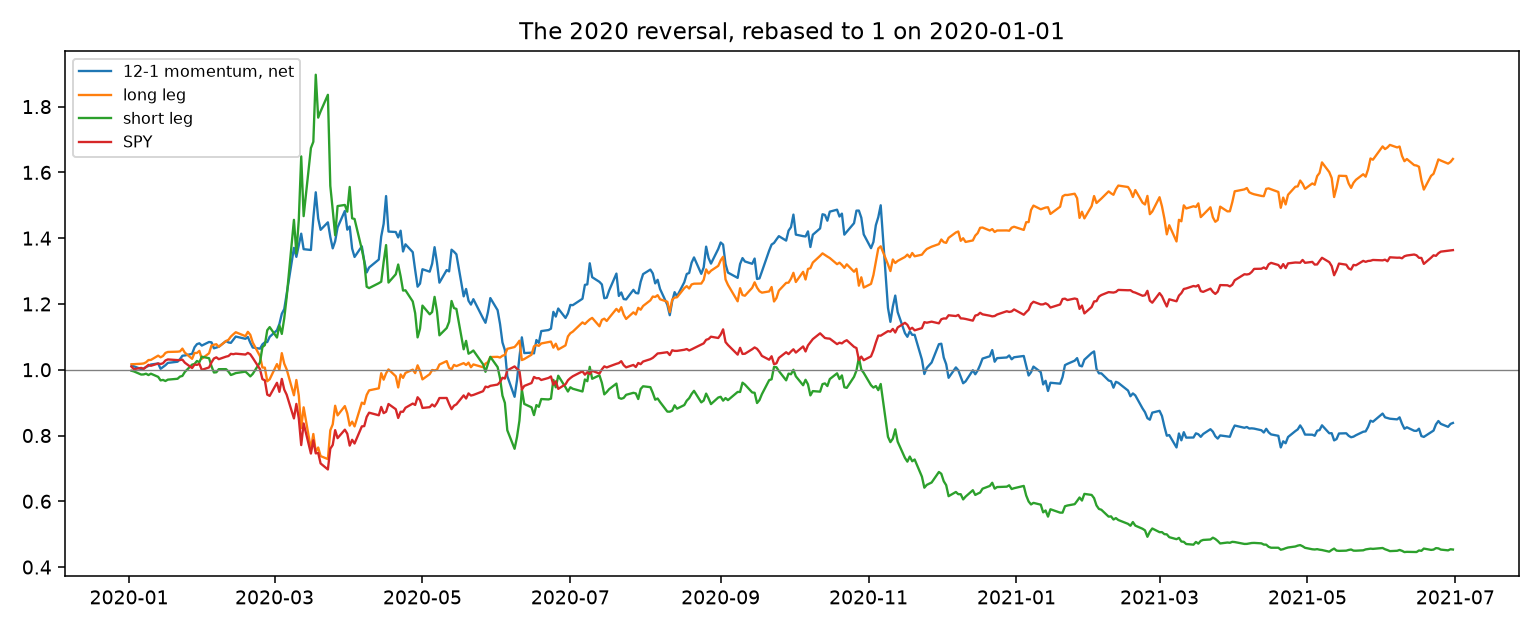

Source data for this figure (header and first rows):
Date, momentum net, long leg, short leg, crossover net, SPY
2020-01, 0.07349, 0.03337, 0.0396, 0.004515, -0.0004038
2020-02, 0.02474, -0.06036, 0.08654, 0.03571, -0.07917
2020-03, 0.2961, -0.1067, 0.3107, 0.1207, -0.1249
2020-04, -0.1151, 0.1488, -0.2402, -0.04425, 0.127
2020-05, -0.03472, 0.04229, -0.07623, -0.02448, 0.04765
2020-06, -0.03837, 0.06035, -0.1014, 0.007039, 0.01773
2020-07, 0.102, 0.08407, 0.01707, 0.0444, 0.05889
2020-08, 0.05936, 0.1021, -0.03596, 0.02851, 0.0698
2020-09, 0.04846, -0.02964, 0.0773, 0.02486, -0.03744
2020-10, -0.01543, -0.02108, 0.004081, -0.01781, -0.02493
2020-11, -0.2365, 0.1057, -0.3041, -0.1133, 0.1088
2020-12, -0.0368, 0.03821, -0.07169, -0.02342, 0.03705
